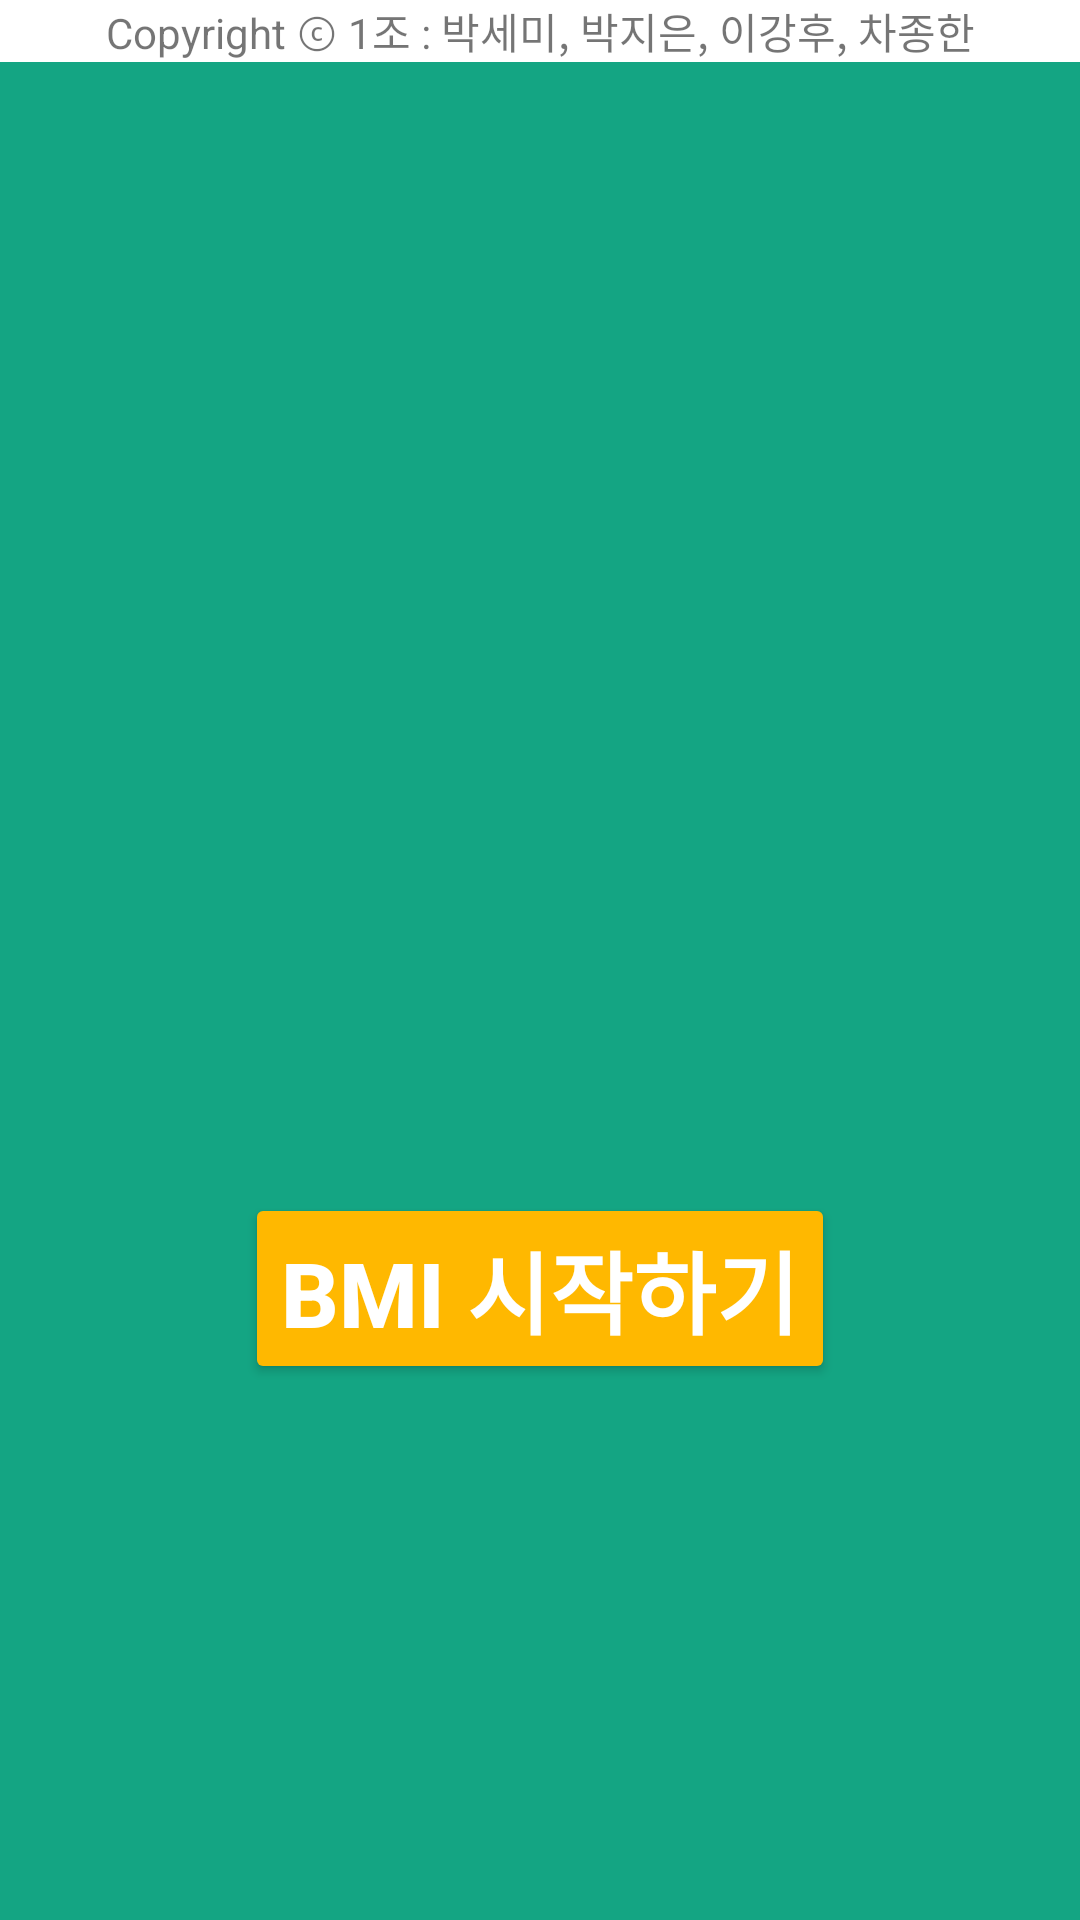

Layout XML and referenced resources for this Android screen:
<!-- AndroidManifest.xml: application theme Theme.Android_one -->
<!-- res/layout/activity_main2.xml -->
<?xml version="1.0" encoding="utf-8"?>
<LinearLayout xmlns:android="http://schemas.android.com/apk/res/android"
    xmlns:app="http://schemas.android.com/apk/res-auto"
    xmlns:tools="http://schemas.android.com/tools"
    android:layout_width="match_parent"
    android:layout_height="match_parent"
    android:orientation="vertical"
    android:layout_gravity="center"
    android:background="#EB009E79"
    tools:context=".MainActivity2">
    <TextView
        android:background="@color/white"
        android:layout_width="match_parent"
        android:layout_height="wrap_content"
        android:gravity="center"
        android:text="Copyright ⓒ 1조 : 박세미, 박지은, 이강후, 차종한"
        />
    <ImageView
        android:layout_weight="2"
        android:id="@+id/main_gif"
        android:layout_width="match_parent"
        android:layout_height="wrap_content"
        android:gravity="center"

        android:padding="10dp"
        android:adjustViewBounds="true"
        />
    <LinearLayout
        android:layout_weight="1"
        android:layout_width="wrap_content"
        android:layout_height="wrap_content"
        android:layout_gravity="center|bottom"
        >
    <Button
        android:id="@+id/main_start"
        android:layout_width="wrap_content"
        android:layout_height="wrap_content"
        android:text="BMI 시작하기"
        android:textSize="30dp"
        android:textStyle="bold"
        android:textColor="@color/white"
        android:backgroundTint="#FFB800"
        />
    </LinearLayout>
</LinearLayout>
<!-- resources referenced by this layout -->
<resources>
  <style name="Theme.Android_one" parent="Theme.MaterialComponents.DayNight.DarkActionBar">
          
          <item name="colorPrimary">@color/purple_500</item>
          <item name="colorPrimaryVariant">@color/purple_700</item>
          <item name="colorOnPrimary">@color/white</item>
          
          <item name="colorSecondary">@color/teal_200</item>
          <item name="colorSecondaryVariant">@color/teal_700</item>
          <item name="colorOnSecondary">@color/black</item>
          
          <item name="android:statusBarColor" tools:targetApi="l">?attr/colorPrimaryVariant</item>
          
      </style>
  <!-- not gathered from this repository: default colours our renderer supplied (Android Studio template values) -->
  <color name="purple_500">#FF6200EE</color>
  <color name="purple_700">#FF3700B3</color>
  <color name="teal_200">#FF03DAC5</color>
  <color name="teal_700">#FF018786</color>
  <color name="black">#FF000000</color>
  <color name="white">#FFFFFFFF</color>
</resources>
